The GitHub repository Kuroi042/Leaffliction contains a labelled image folder "AppleBalanced" with 3 categories: apple black rot, apple rust, apple scab. Examples follow, each with its label.

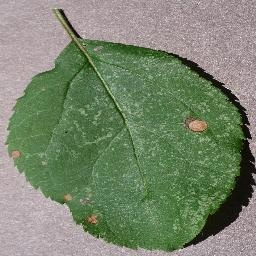
Label: apple black rot

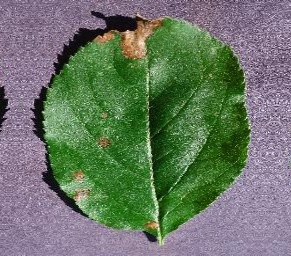
Label: apple black rot

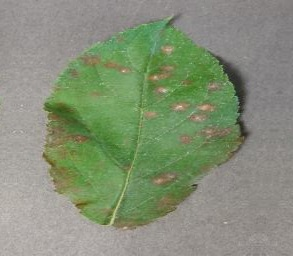
Label: apple rust

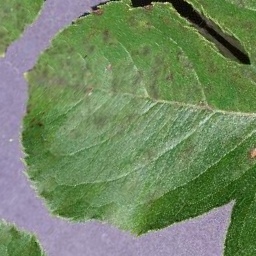
Label: apple scab

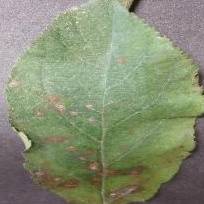
Label: apple rust

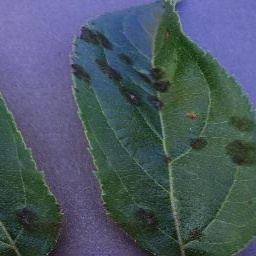
Label: apple scab
